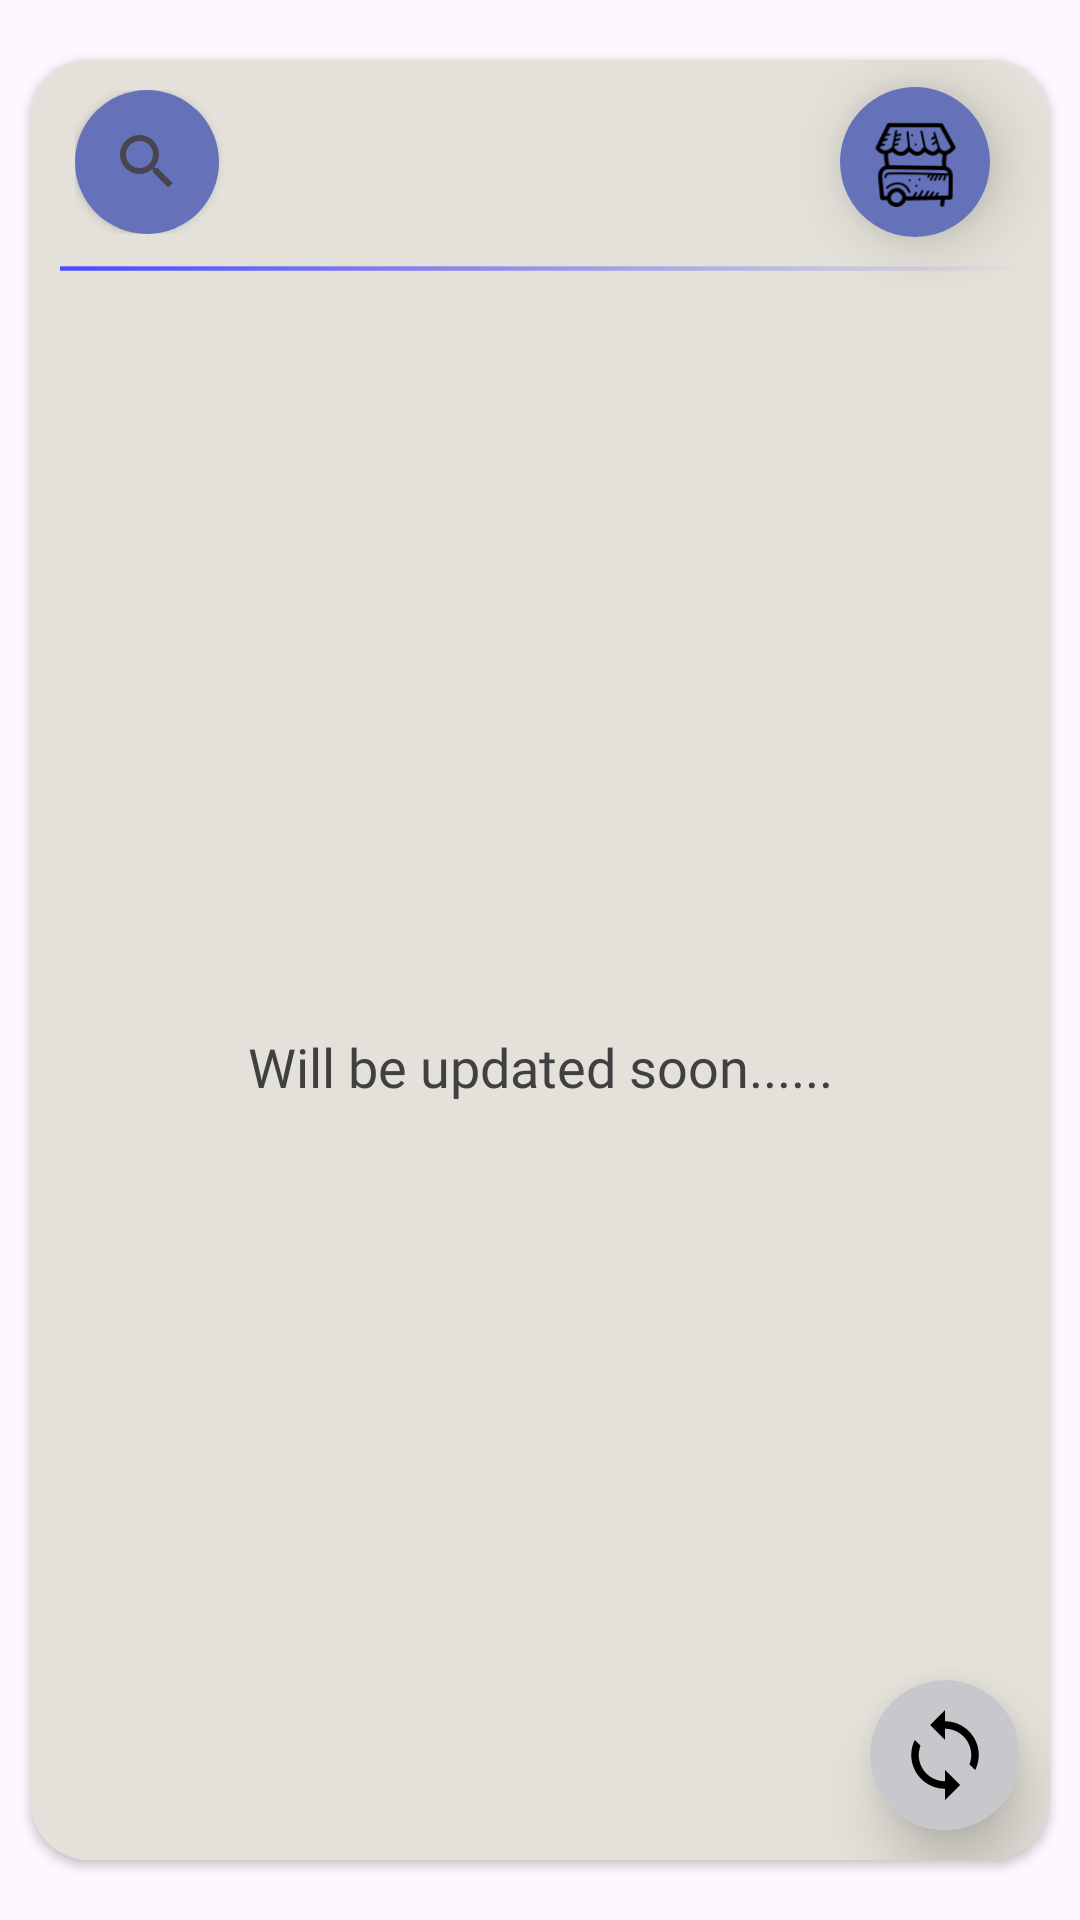

Reconstruct the res/layout file that produces this screen, plus the resources it refers to.
<!-- AndroidManifest.xml: application theme Theme.VITB -->
<!-- res/layout/fragment_night_canteen.xml -->
<?xml version="1.0" encoding="utf-8"?>
<FrameLayout xmlns:android="http://schemas.android.com/apk/res/android"
    xmlns:tools="http://schemas.android.com/tools"
    android:layout_width="match_parent"
    android:layout_height="match_parent"
    xmlns:app="http://schemas.android.com/apk/res-auto"
    tools:context=".Fragments.NightCanteen">

    
    <androidx.cardview.widget.CardView
        android:id="@+id/cardView7"
        android:layout_width="match_parent"
        android:layout_height="match_parent"
        android:layout_marginStart="10dp"
        android:layout_marginTop="20dp"
        android:layout_marginEnd="10dp"
        android:layout_marginBottom="20dp"
        app:cardCornerRadius="20sp"
        app:layout_constraintBottom_toBottomOf="parent"
        app:layout_constraintEnd_toEndOf="parent"
        app:layout_constraintStart_toStartOf="parent"
        app:layout_constraintTop_toTopOf="parent">

        <androidx.constraintlayout.widget.ConstraintLayout
            android:layout_width="match_parent"
            android:layout_height="match_parent"
            android:background="@color/light2">

            <androidx.constraintlayout.widget.ConstraintLayout
                android:id="@+id/top_bar"
                android:layout_width="match_parent"
                android:layout_height="wrap_content"
                android:layout_marginStart="15dp"
                android:layout_marginTop="10dp"
                android:layout_marginEnd="80dp"
                app:layout_constraintEnd_toEndOf="parent"
                app:layout_constraintStart_toStartOf="parent"
                app:layout_constraintTop_toTopOf="parent">

                <androidx.cardview.widget.CardView
                    android:id="@+id/search_card"
                    android:layout_width="wrap_content"
                    android:layout_height="wrap_content"
                    app:cardCornerRadius="50dp"
                    app:layout_constraintBottom_toBottomOf="parent"
                    app:layout_constraintStart_toStartOf="parent"
                    app:layout_constraintTop_toTopOf="parent">

                    <androidx.constraintlayout.widget.ConstraintLayout
                        android:layout_width="match_parent"
                        android:layout_height="match_parent">

                        <androidx.appcompat.widget.SearchView
                            android:id="@+id/searchView"
                            android:layout_width="wrap_content"
                            android:layout_height="wrap_content"
                            android:background="@color/light4"
                            android:elevation="12dp"
                            app:layout_constraintBottom_toBottomOf="parent"
                            app:layout_constraintEnd_toEndOf="parent"
                            app:layout_constraintStart_toStartOf="parent"
                            app:layout_constraintTop_toTopOf="parent" />

                    </androidx.constraintlayout.widget.ConstraintLayout>

                </androidx.cardview.widget.CardView>

            </androidx.constraintlayout.widget.ConstraintLayout>

            <androidx.cardview.widget.CardView
                android:id="@+id/cardView11"
                android:layout_width="50sp"
                android:layout_height="50sp"
                android:layout_marginEnd="10dp"
                app:cardCornerRadius="50sp"
                app:cardElevation="12dp"
                app:layout_constraintBottom_toBottomOf="@+id/top_bar"
                app:layout_constraintEnd_toEndOf="parent"
                app:layout_constraintStart_toEndOf="@+id/top_bar"
                app:layout_constraintTop_toTopOf="@+id/top_bar">

                <androidx.constraintlayout.widget.ConstraintLayout
                    android:layout_width="match_parent"
                    android:layout_height="match_parent"
                    android:background="@color/light4">

                    <ImageView
                        android:layout_width="match_parent"
                        android:layout_height="match_parent"
                        android:layout_marginStart="8dp"
                        android:layout_marginTop="8dp"
                        android:layout_marginEnd="8dp"
                        android:layout_marginBottom="8dp"
                        android:src="@drawable/cart_icon"
                        app:layout_constraintBottom_toBottomOf="parent"
                        app:layout_constraintEnd_toEndOf="parent"
                        app:layout_constraintStart_toStartOf="parent"
                        app:layout_constraintTop_toTopOf="parent" />

                </androidx.constraintlayout.widget.ConstraintLayout>

            </androidx.cardview.widget.CardView>

            <ImageView
                android:id="@+id/imageView"
                android:layout_width="match_parent"
                android:layout_height="wrap_content"
                android:layout_marginStart="10dp"
                android:layout_marginTop="10dp"
                android:layout_marginEnd="10dp"
                android:src="@drawable/line_1"
                app:layout_constraintEnd_toEndOf="parent"
                app:layout_constraintHorizontal_bias="0.0"
                app:layout_constraintStart_toStartOf="parent"
                app:layout_constraintTop_toBottomOf="@+id/top_bar" />

            <TextView
                android:layout_width="wrap_content"
                android:layout_height="wrap_content"
                android:fontFamily="@font/jua"
                android:text="Will be updated soon......"
                android:textColor="#404040"
                android:textSize="18sp"
                app:layout_constraintBottom_toBottomOf="parent"
                app:layout_constraintEnd_toEndOf="parent"
                app:layout_constraintStart_toStartOf="parent"
                app:layout_constraintTop_toBottomOf="@+id/imageView" />

            <androidx.cardview.widget.CardView
                android:layout_width="50sp"
                android:layout_height="50sp"
                android:layout_marginEnd="10dp"
                app:cardElevation="12sp"
                android:layout_marginBottom="10dp"
                app:cardCornerRadius="500sp"
                app:layout_constraintBottom_toBottomOf="parent"
                app:layout_constraintEnd_toEndOf="parent">

                <androidx.constraintlayout.widget.ConstraintLayout
                    android:layout_width="match_parent"
                    android:layout_height="match_parent"
                    android:background="@color/light3">

                    <ImageView
                        android:id="@+id/refresh_button"
                        android:layout_width="match_parent"
                        android:layout_height="match_parent"
                        android:layout_marginStart="10dp"
                        android:layout_marginTop="10dp"
                        android:layout_marginEnd="10dp"
                        android:layout_marginBottom="10dp"
                        android:src="@drawable/reload"
                        app:layout_constraintBottom_toBottomOf="parent"
                        app:layout_constraintEnd_toEndOf="parent"
                        app:layout_constraintStart_toStartOf="parent"
                        app:layout_constraintTop_toTopOf="parent" />

                </androidx.constraintlayout.widget.ConstraintLayout>

            </androidx.cardview.widget.CardView>

        </androidx.constraintlayout.widget.ConstraintLayout>

    </androidx.cardview.widget.CardView>
</FrameLayout>
<!-- resources referenced by this layout -->
<resources>
  <color name="light2">#E3E1D9</color>
  <color name="light3">#C7C8CC</color>
  <color name="light4">#6571B8</color>
  <!-- drawable cart_icon: png bitmap (drawable, 3335 bytes) -->
  <!-- drawable line_1 (drawable) -->
  <vector xmlns:android="http://schemas.android.com/apk/res/android"
      xmlns:aapt="http://schemas.android.com/aapt"
      android:width="430dp"
      android:height="3dp"
      android:viewportWidth="430"
      android:viewportHeight="3">
    <path
        android:pathData="M0,1.46L430.01,1.46"
        android:strokeWidth="2"
        android:fillColor="#00000000">
      <aapt:attr name="android:strokeColor">
        <gradient 
            android:startX="0"
            android:startY="2"
            android:endX="430"
            android:endY="2"
            android:type="linear">
          <item android:offset="0" android:color="#FF4C48FF"/>
          <item android:offset="1" android:color="#00ACACAC"/>
        </gradient>
      </aapt:attr>
    </path>
  </vector>
  <!-- drawable reload (drawable) -->
  <vector xmlns:android="http://schemas.android.com/apk/res/android"
      android:width="24dp"
      android:height="24dp"
      android:viewportWidth="24"
      android:viewportHeight="24">
    <path
        android:fillColor="#FF000000"
        android:pathData="M12,0L8,4L12,8L12,5C15.859,5 19,8.14 19,12C19,12.88 18.829,13.72 18.531,14.496L20.047,16.01C20.652,14.801 21,13.442 21,12C21,7.038 16.963,3 12,3L12,0zM3.953,7.99C3.348,9.199 3,10.558 3,12C3,16.962 7.037,21 12,21L12,24L16,20L12,16L12,19C8.141,19 5,15.86 5,12C5,11.12 5.171,10.28 5.469,9.504L3.953,7.99z"/>
  </vector>
  <style name="Theme.VITB" parent="Base.Theme.VITB" />
  <style name="Base.Theme.VITB" parent="Theme.Material3.DayNight.NoActionBar">
          
          
      </style>
</resources>
